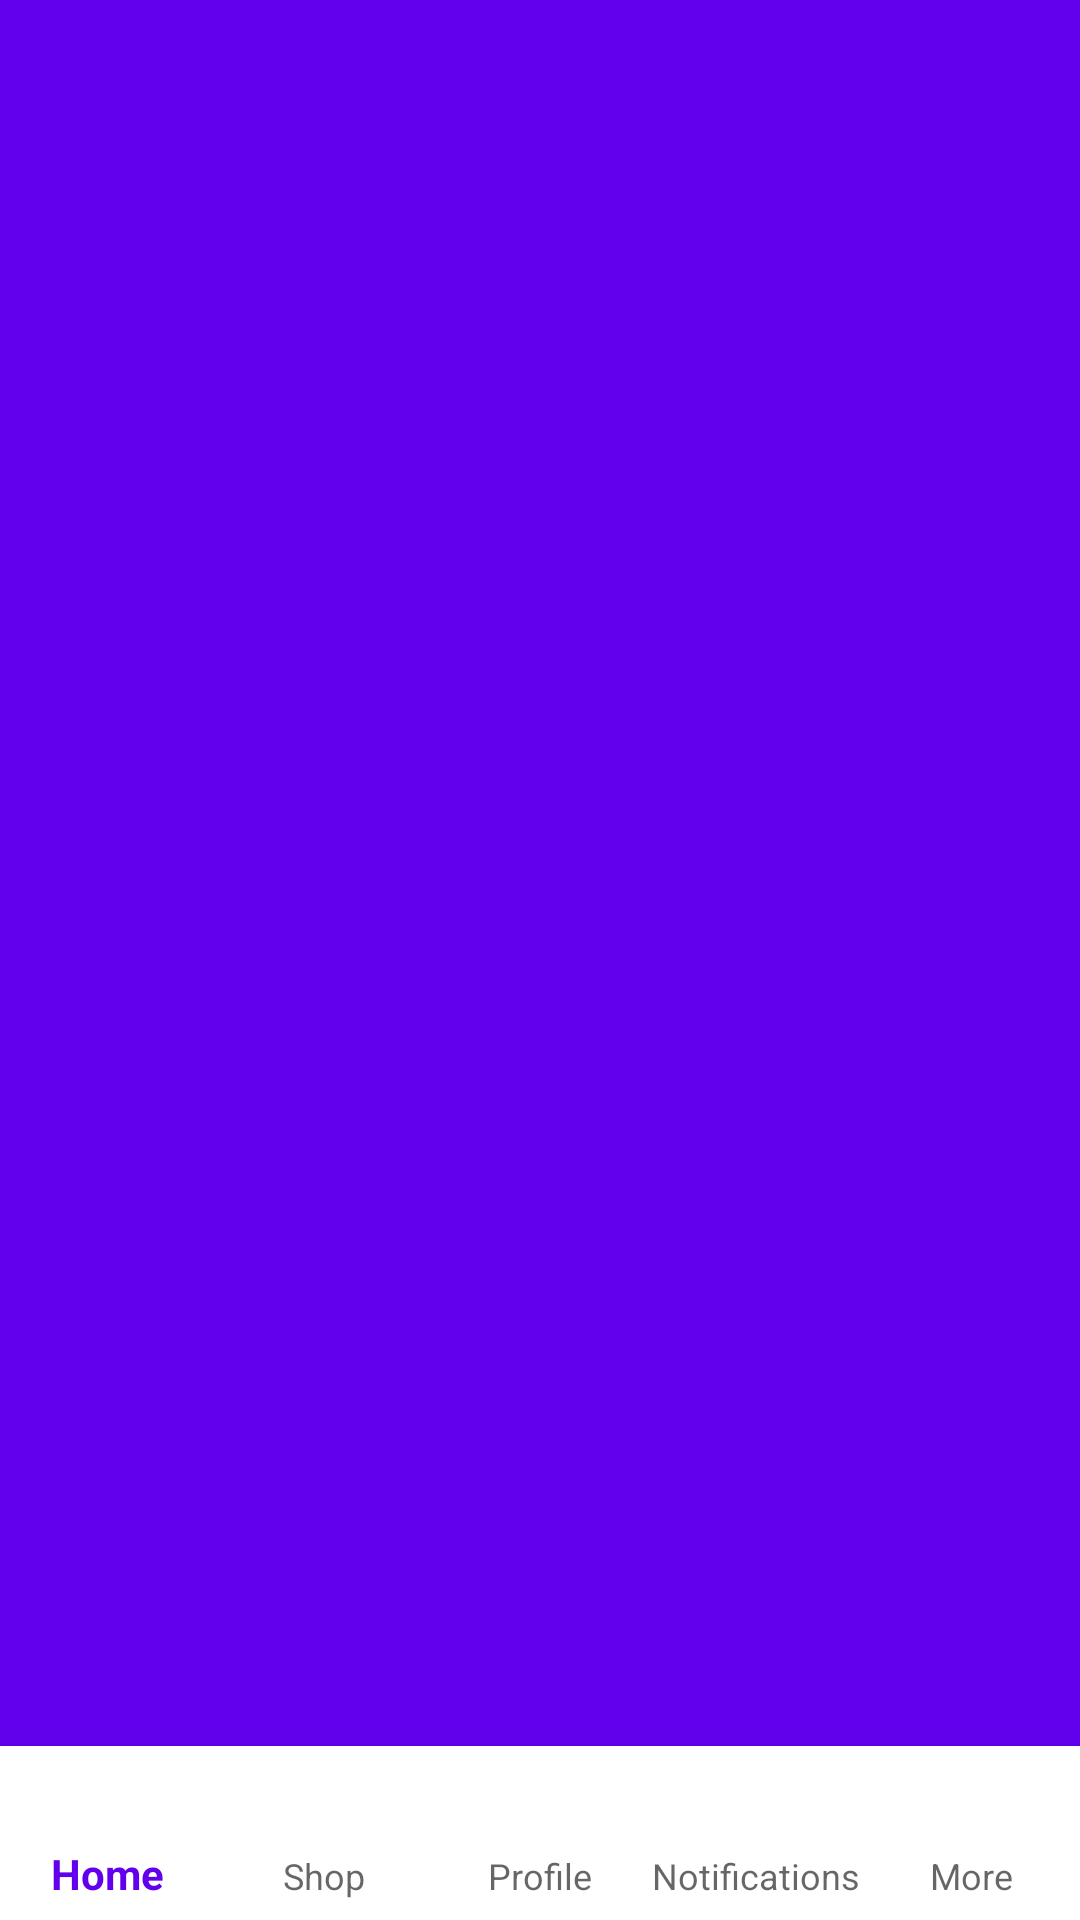

Produce the Android XML layout that renders to this screen, including the resource entries it uses.
<!-- AndroidManifest.xml: application theme AppTheme -->
<!-- res/layout/activity_main.xml -->
<?xml version="1.0" encoding="utf-8"?>
<layout xmlns:android="http://schemas.android.com/apk/res/android"
    xmlns:app="http://schemas.android.com/apk/res-auto">
    
    
    <LinearLayout
            android:layout_width="match_parent"
            android:layout_height="match_parent"
            android:background="@color/colorPrimary"
            android:gravity="center"
            android:orientation="vertical">

        <include
            layout="@layout/app_content_main"
            android:layout_width="match_parent"
            android:layout_height="match_parent"
            android:layout_weight="0.1" />

        <android.support.design.widget.BottomNavigationView
            android:id="@+id/navigation"
            android:layout_width="match_parent"
            android:layout_height="match_parent"
            android:layout_weight="1"
            android:background="@android:color/white"
            app:labelVisibilityMode="labeled"
            app:menu="@menu/menu_bottom" />
    </LinearLayout>

</layout>
<!-- res/layout/app_content_main.xml (included above) -->
<?xml version="1.0" encoding="utf-8"?>
<LinearLayout xmlns:android="http://schemas.android.com/apk/res/android"
        android:layout_width="match_parent"
        android:layout_height="match_parent"
        android:orientation="vertical">
    
    <FrameLayout
            android:id="@+id/content"
            android:layout_width="match_parent"
            android:layout_height="match_parent"
            android:background="@color/colorPrimary" />
</LinearLayout>
<!-- resources referenced by this layout -->
<resources>
  <style name="AppTheme" parent="Theme.AppCompat.Light.DarkActionBar">
          
          <item name="colorPrimary">@color/colorPrimary</item>
          <item name="colorPrimaryDark">@color/colorPrimaryDark</item>
          <item name="colorAccent">@color/colorAccent</item>
      </style>
  <!-- not gathered from this repository: default colours our renderer supplied (Android Studio template values) -->
  <color name="colorPrimary">#FF6200EE</color>
  <color name="colorPrimaryDark">#FF3700B3</color>
  <color name="colorAccent">#FF03DAC5</color>
</resources>
